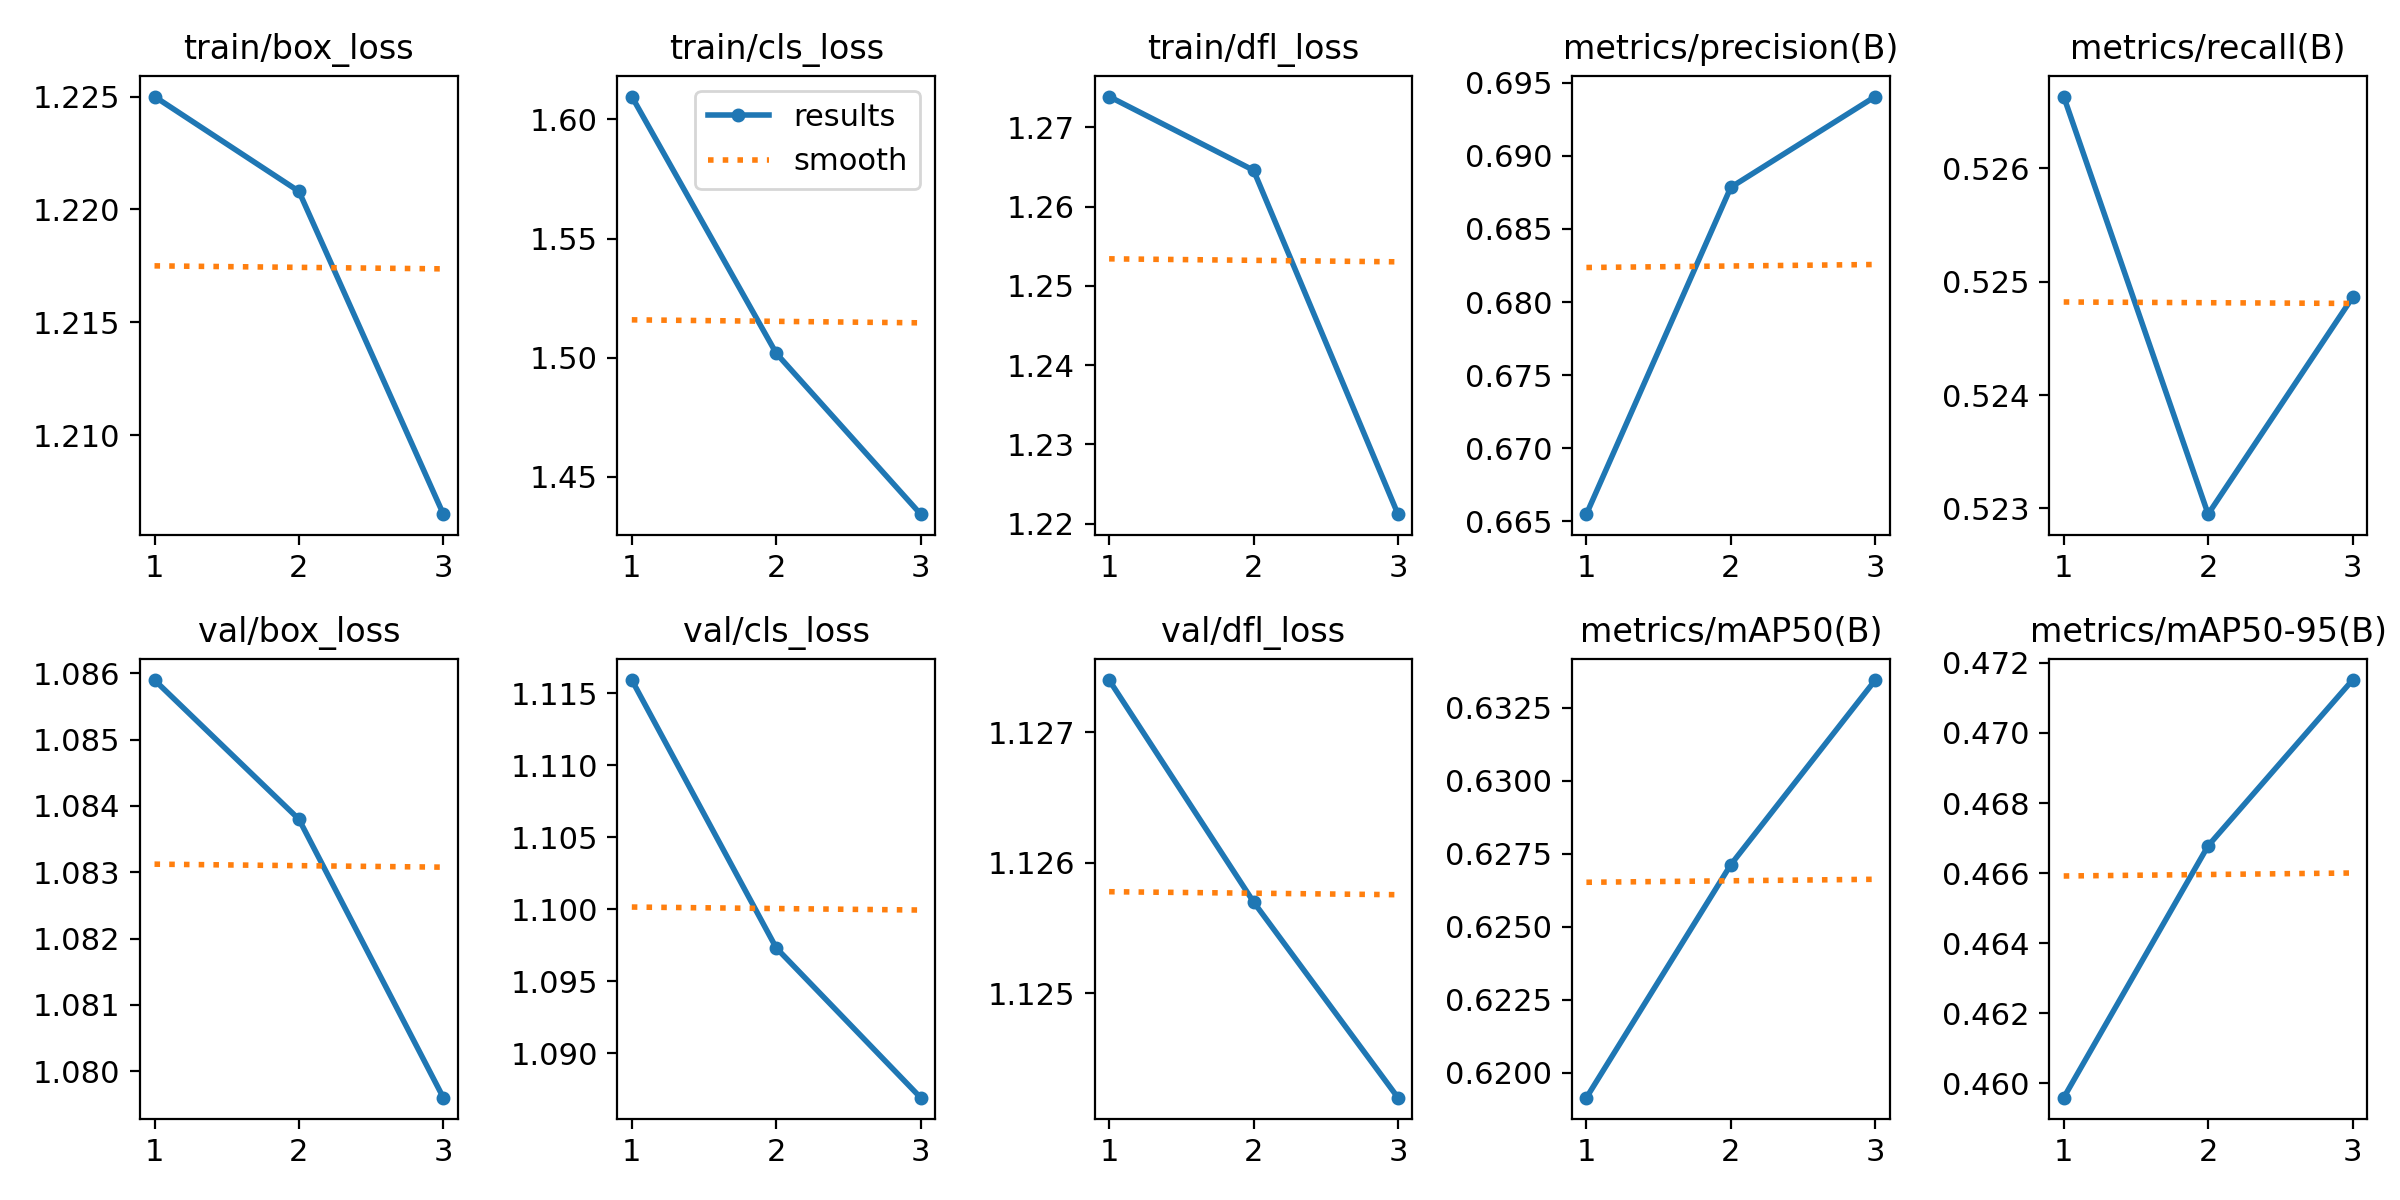

Source data for this figure (header and first rows):
epoch, train/box_loss, train/cls_loss, train/dfl_loss, metrics/precision(B), metrics/recall(B), metrics/mAP50(B), metrics/mAP50-95(B), val/box_loss, val/cls_loss, val/dfl_loss, lr/pg0, lr/pg1, lr/pg2
1, 1.225, 1.61, 1.274, 0.6655, 0.5266, 0.6191, 0.4596, 1.086, 1.116, 1.127, 8.33e-06, 8.33e-06, 8.33e-06
2, 1.221, 1.502, 1.265, 0.6878, 0.523, 0.6271, 0.4668, 1.084, 1.097, 1.126, 1.196e-05, 1.196e-05, 1.196e-05
3, 1.206, 1.434, 1.221, 0.6941, 0.5249, 0.6334, 0.4715, 1.08, 1.087, 1.124, 9.3058e-06, 9.3058e-06, 9.3058e-06
